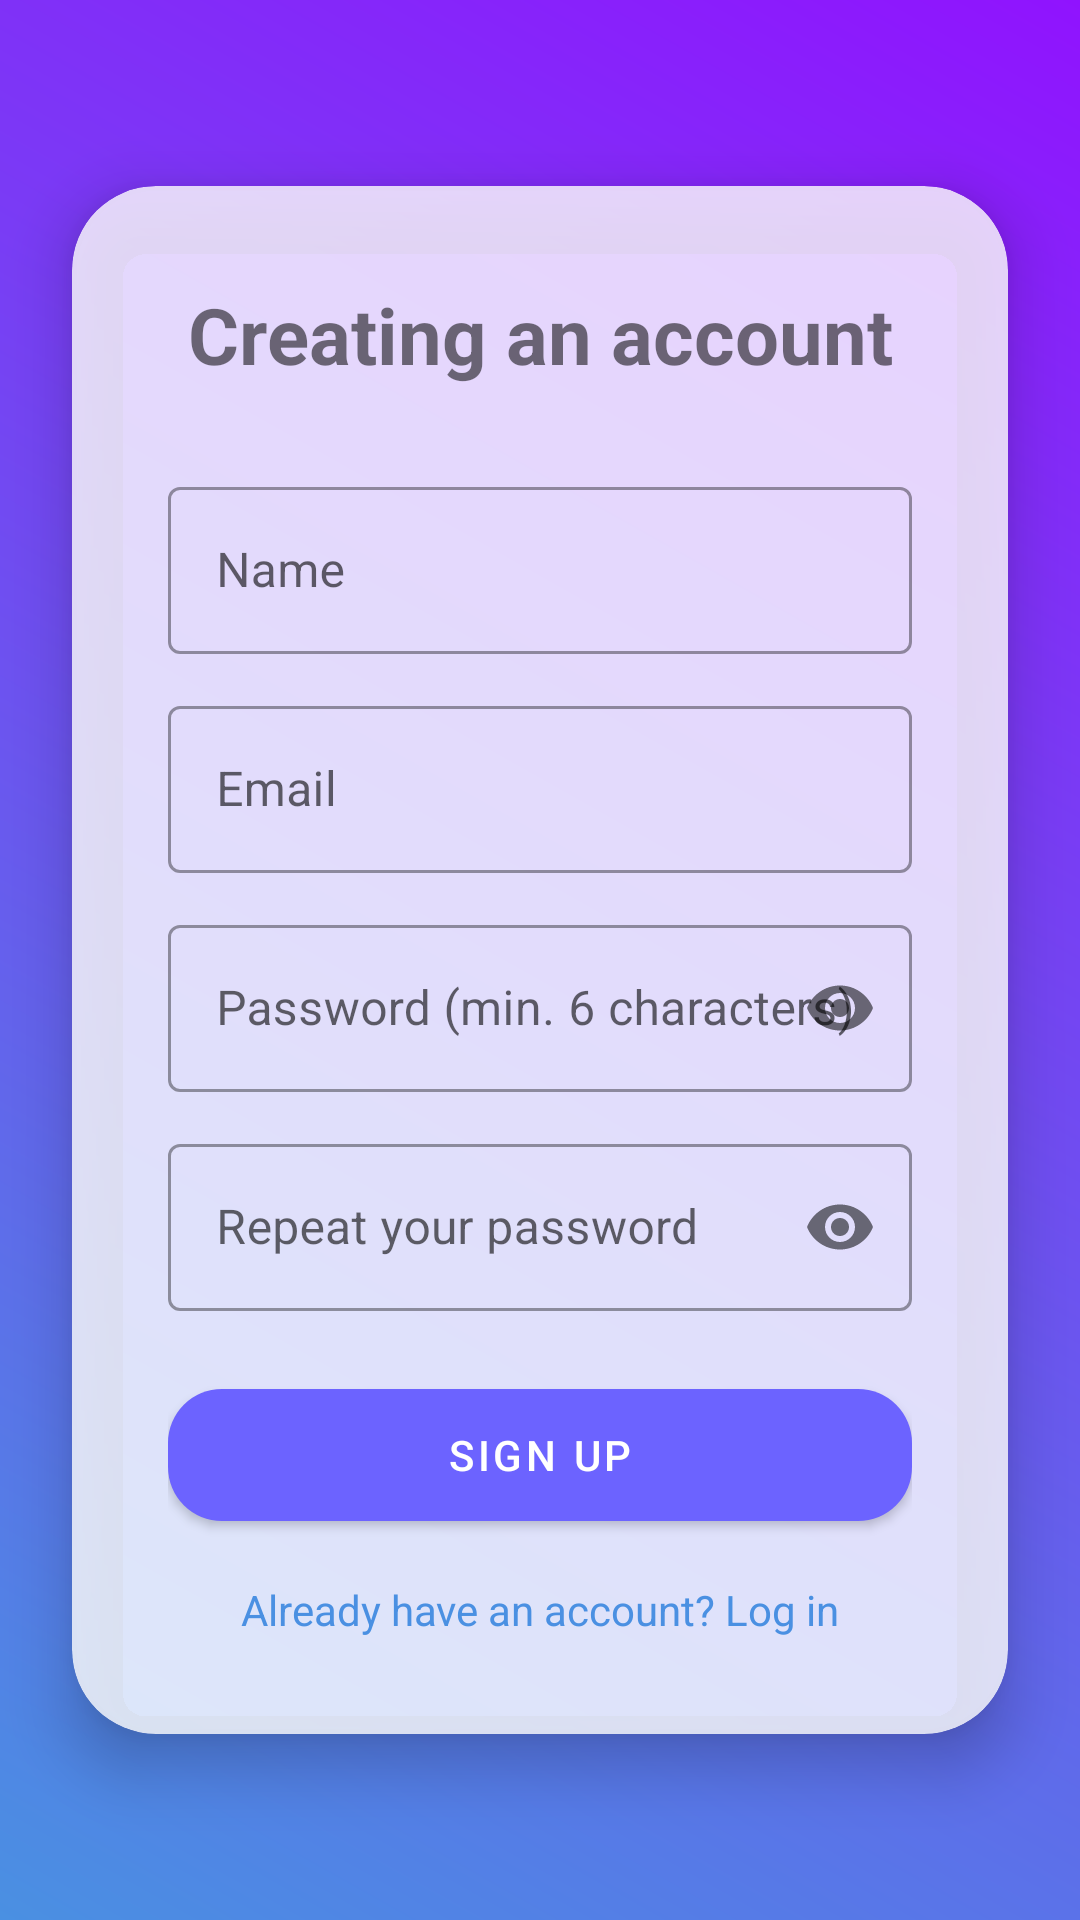

The Android layout XML behind this screen, and the referenced resources:
<!-- AndroidManifest.xml: application theme Theme.CivicFix -->
<!-- res/layout/activity_registration.xml -->
<?xml version="1.0" encoding="utf-8"?>
<androidx.constraintlayout.widget.ConstraintLayout
    xmlns:android="http://schemas.android.com/apk/res/android"
    xmlns:app="http://schemas.android.com/apk/res-auto"
    android:id="@+id/registration"
    android:layout_width="match_parent"
    android:layout_height="match_parent"
    android:background="@drawable/background_gradient">

    <com.google.android.material.card.MaterialCardView
        android:id="@+id/cardRegister"
        android:layout_width="0dp"
        android:layout_height="wrap_content"
        android:layout_margin="24dp"
        app:cardCornerRadius="28dp"
        app:cardElevation="12dp"
        app:cardBackgroundColor="#CCFFFFFF"
        app:layout_constraintTop_toTopOf="parent"
        app:layout_constraintBottom_toBottomOf="parent"
        app:layout_constraintStart_toStartOf="parent"
        app:layout_constraintEnd_toEndOf="parent">

        <ScrollView
            android:layout_width="match_parent"
            android:layout_height="wrap_content">

            <LinearLayout
                android:layout_width="match_parent"
                android:layout_height="wrap_content"
                android:orientation="vertical"
                android:padding="32dp">

                <TextView
                    android:layout_width="match_parent"
                    android:layout_height="wrap_content"
                    android:text="Creating an account"
                    android:textSize="26sp"
                    android:textStyle="bold"
                    android:gravity="center"
                    android:layout_marginBottom="28dp"/>

                <com.google.android.material.textfield.TextInputLayout
                    style="@style/Widget.MaterialComponents.TextInputLayout.OutlinedBox"
                    android:layout_width="match_parent"
                    android:layout_height="wrap_content"
                    android:layout_marginBottom="12dp">
                    <com.google.android.material.textfield.TextInputEditText
                        android:id="@+id/etName"
                        android:layout_width="match_parent"
                        android:layout_height="wrap_content"
                        android:hint="Name"
                        android:inputType="textPersonName" />
                </com.google.android.material.textfield.TextInputLayout>

                <com.google.android.material.textfield.TextInputLayout
                    style="@style/Widget.MaterialComponents.TextInputLayout.OutlinedBox"
                    android:layout_width="match_parent"
                    android:layout_height="wrap_content"
                    android:layout_marginBottom="12dp">
                    <com.google.android.material.textfield.TextInputEditText
                        android:id="@+id/etEmail"
                        android:layout_width="match_parent"
                        android:layout_height="wrap_content"
                        android:hint="Email"
                        android:inputType="textEmailAddress" />
                </com.google.android.material.textfield.TextInputLayout>

                <com.google.android.material.textfield.TextInputLayout
                    style="@style/Widget.MaterialComponents.TextInputLayout.OutlinedBox"
                    android:layout_width="match_parent"
                    android:layout_height="wrap_content"
                    android:layout_marginBottom="12dp"
                    app:passwordToggleEnabled="true">
                    <com.google.android.material.textfield.TextInputEditText
                        android:id="@+id/etPassword"
                        android:layout_width="match_parent"
                        android:layout_height="wrap_content"
                        android:hint="Password (min. 6 characters)"
                        android:inputType="textPassword" />
                </com.google.android.material.textfield.TextInputLayout>

                <com.google.android.material.textfield.TextInputLayout
                    style="@style/Widget.MaterialComponents.TextInputLayout.OutlinedBox"
                    android:layout_width="match_parent"
                    android:layout_height="wrap_content"
                    android:layout_marginBottom="20dp"
                    app:passwordToggleEnabled="true">
                    <com.google.android.material.textfield.TextInputEditText
                        android:id="@+id/provePassword"
                        android:layout_width="match_parent"
                        android:layout_height="wrap_content"
                        android:hint="Repeat your password"
                        android:inputType="textPassword" />
                </com.google.android.material.textfield.TextInputLayout>

                <com.google.android.material.button.MaterialButton
                    android:id="@+id/btnRegister"
                    android:layout_width="match_parent"
                    android:layout_height="56dp"
                    android:text="Sign Up"
                    app:cornerRadius="18dp"/>

                <TextView
                    android:id="@+id/tvGoLogin"
                    android:layout_width="match_parent"
                    android:layout_height="wrap_content"
                    android:layout_marginTop="14dp"
                    android:gravity="center"
                    android:text="Already have an account? Log in"
                    android:textColor="#4A90E2"
                    android:textSize="14sp" />

            </LinearLayout>

        </ScrollView>

    </com.google.android.material.card.MaterialCardView>

    <ProgressBar
        android:id="@+id/progressBar"
        android:layout_width="wrap_content"
        android:layout_height="wrap_content"
        android:visibility="gone"
        app:layout_constraintTop_toTopOf="parent"
        app:layout_constraintBottom_toBottomOf="parent"
        app:layout_constraintStart_toStartOf="parent"
        app:layout_constraintEnd_toEndOf="parent" />

</androidx.constraintlayout.widget.ConstraintLayout>
<!-- resources referenced by this layout -->
<resources>
  <!-- drawable background_gradient (drawable) -->
  <?xml version="1.0" encoding="utf-8"?>
  <shape xmlns:android="http://schemas.android.com/apk/res/android">
  <gradient xmlns:android="http://schemas.android.com/apk/res/android"
      android:angle="45"
      android:startColor="#4A90E2"
      android:endColor="#9013FE"
      android:type="linear"/>
  </shape>
  <style name="Theme.CivicFix" parent="Theme.MaterialComponents.DayNight.NoActionBar">
          <item name="colorPrimary">#6C63FF</item>
          <item name="colorPrimaryVariant">#5A54E0</item>
          <item name="colorSecondary">#4CAF50</item>
          <item name="android:statusBarColor">#6C63FF</item>
      </style>
</resources>
